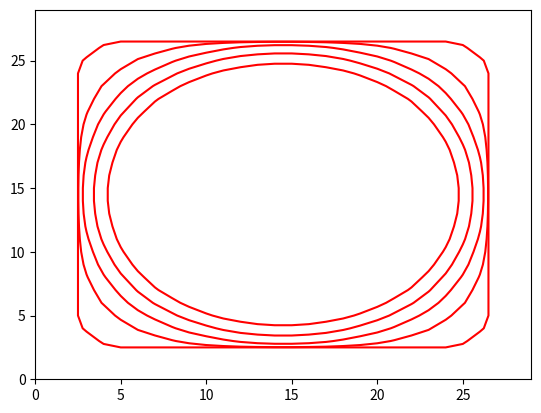

Write Python code to recreate this figure.
from matplotlib import pyplot as plt
from mpl_toolkits.mplot3d import Axes3D
import numpy as np


def plot_phi(phi):
    fig = plt.figure()
    ax = Axes3D(fig)
    x = []
    y = []
    for (i,j),val in np.ndenumerate(phi):
        x.append(i)
        y.append(j)
    ax.plot(xs=x, ys=y, zs=phi.flatten(), 
            zdir='z', label='ys=0, zdir=z')

f, ax = plt.subplots()

# initial function phi - level set is a square 4 pixels
# away from borders on each side, in 3D it looks like an empty
# box
c0=2; w=2
nrow, ncol= (30,30)
phi=c0*np.ones((nrow,ncol))
phi[w+1:-w-1, w+1:-w-1]=-c0

dt=1.

phiOld=np.zeros((nrow,ncol))

iter=0

while iter < 50:
    # gradient of phi
    gradPhiY, gradPhiX = np.gradient(phi)
    # magnitude of gradient of phi
    absGradPhi=np.sqrt(gradPhiX**2+gradPhiY**2)                               
    
    # normalized gradient of phi - eliminating singularities
    normGradPhiX=gradPhiX/(absGradPhi+(absGradPhi==0))
    normGradPhiY=gradPhiY/(absGradPhi+(absGradPhi==0))
    
    divYnormGradPhiX, divXnormGradPhiX=np.gradient(normGradPhiX)
    divYnormGradPhiY, divXnormGradPhiY=np.gradient(normGradPhiY)
                           
    # curvature is the divergence of normalized gradient of phi
    K = divXnormGradPhiX + divYnormGradPhiY
    dPhiBydT = K * absGradPhi # makes everything circle
    
    # level set evolution equation    
    phi = phi + ( dt * dPhiBydT )
    if iter % 10 == 0: 
        CS = plt.contour(phi,0,colors='r')
        #plt.hold(False)
        plt.savefig('level_1_'+ str(iter) + '.png')
        #plot_phi(phi)
        plt.savefig('phi_1_'+ str(iter) + '.png')
    iter += 1